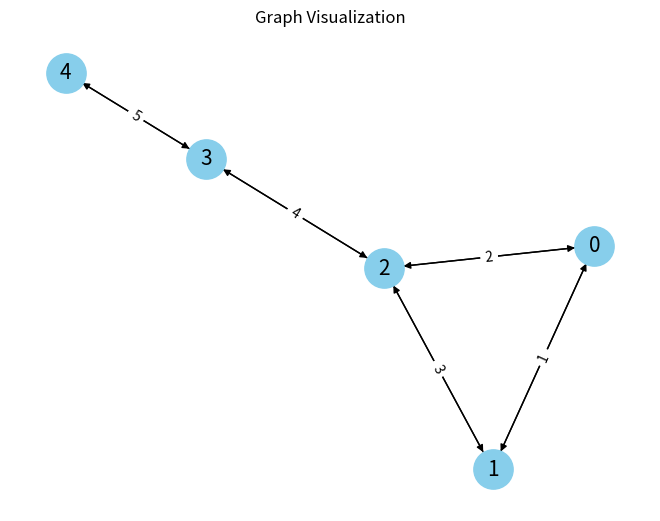

Write the Python code that produced this figure.
# ID:      53036281
# Email:   sam.lazareanu@gmail.com
# @author  Samuel Lazareanu

import numpy as np
import matplotlib.pyplot as plt
import networkx as nx

def visualize_graph(adj_matrix, directed=False):
    # Convert the adjacency matrix to a numpy array
    adj_array = np.array(adj_matrix)

    # Create a directed or undirected graph from the adjacency matrix
    if directed:
        G = nx.DiGraph(adj_array)
    else:
        G = nx.Graph(adj_array)

    # Draw the graph with arrows if directed
    pos = nx.spring_layout(G)  # Position nodes using the Fruchterman-Reingold force-directed algorithm
    if directed:
        nx.draw(G, pos, with_labels=True, node_color='skyblue', node_size=800, edge_color='k', linewidths=1, font_size=15, arrows=True)
    else:
        nx.draw(G, pos, with_labels=True, node_color='skyblue', node_size=800, edge_color='k', linewidths=1, font_size=15)

    # Add edge weights to the graph
    labels = nx.get_edge_attributes(G, 'weight')
    nx.draw_networkx_edge_labels(G, pos, edge_labels=labels)

    # Show the plot
    plt.title("Graph Visualization")
    plt.show()


# Example adjacency matrix
# adj_matrix = [
#     [0, 1, 1, 0, 0],
#     [1, 0, 1, 0, 0],
#     [1, 1, 0, 1, 0],
#     [0, 0, 1, 0, 0],
#     [0, 0, 0, 0, 0]
# ]


adj_matrix = [ [0, 1, 2, 0, 0], [1, 0, 3, 0, 0], [2, 3, 0, 4, 0], [0, 0, 4, 0, 5], [0, 0, 0, 5, 0] ]
# print(is_bipartite(adj_matrix))
# visualize_graph(adj_matrix, False)

def is_bipartite(adj_matrix):
    n = len(adj_matrix)
    colors = [-1] * n  # -1 means no color, 0 and 1 are the two colors

    for i in range(n):
        if colors[i] == -1:  # if not colored yet
            queue = [i]
            colors[i] = 1  # color the first node
            while queue:
                node = queue.pop(0)
                for ind, val in enumerate(adj_matrix[node]):
                    if val != 0:  # if an edge exists
                        if colors[ind] == -1:  # if not colored yet
                            colors[ind] = 1 - colors[node]  # color with the other color
                            queue.append(ind)
                        elif colors[ind] == colors[node]:  # if colored with the same color
                            return False
    return True

print(is_bipartite(adj_matrix))

visualize_graph(adj_matrix, True)
